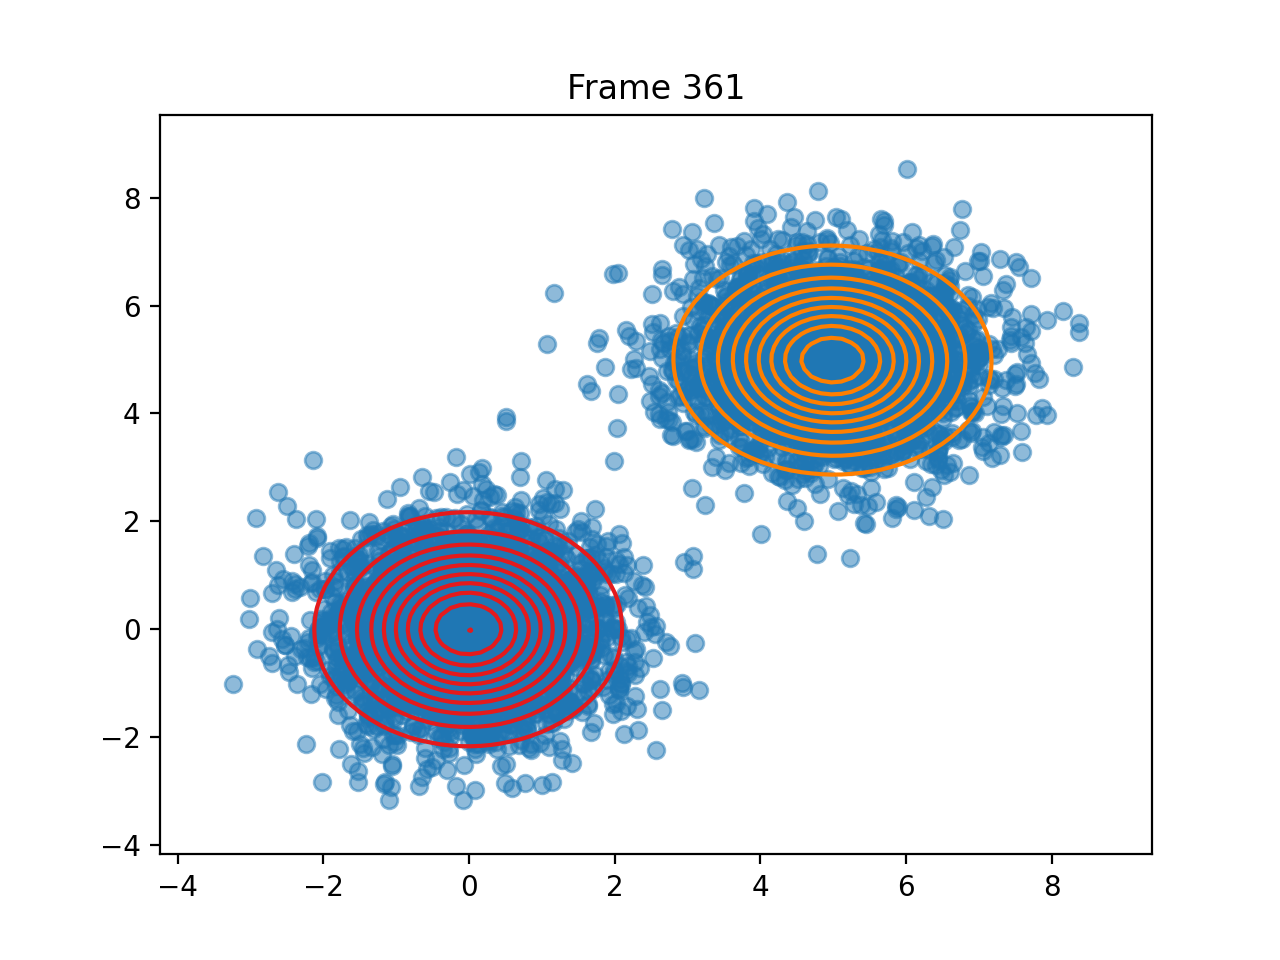

The data file committed next to this chart (first rows):
pi, 0.49970459441207116, 0.5002954055879291
means, [-0.008414883052776486, -0.0008955980636…, [4.991862938276916, 4.987392102558577]
covariances, [[0.9667078672596608, 0.0015789804901573…, [[1.0418461871181055, -0.011142611862412…
log_likelihoods, -25080, -24851, -24851, -24851, -24851, -24851, -24851, -24851, -24851, -24851, -24851, -24851, -24851, -24851, -24851, -24851, -24851, -24851, -24851, -24851, -24851, -24851, -24851
n_input, [4.647546268362258, 7.148296863786959], [0.5555126463422483, -0.9186865114860944…, [5.635329195216206, 4.882332697807147], [-1.3015879828033312, -1.853018482897569…, [0.6215718898560508, -0.3696103360436339…, [3.9142522892184504, 5.029796165121424], [4.5446575768546875, 4.646141037179897], [6.249710420184319, 3.94350292937474], [5.486842068967491, 6.677239592974457], [-0.8963326585920618, 0.2193023372004360…, [3.5910392532079607, 5.2750022982918106], [0.47347189903522846, -0.267641090898793…, [0.9261775475316414, 1.9094166404701305], [0.3676492929914216, -2.100026507651624], [-0.6518361078021592, 0.0473986713164140…, [4.638283012182735, 5.178669775219072], [4.397375695385443, 5.001783041104609], [5.498883194768212, 4.657851348872761], [4.796831471015321, 4.839346713633925], [0.6594512411136115, -0.803948414727481], [4.3943200000642015, 4.967957629319513], [4.3229888232096565, 4.6256099667930854], [-0.7589706989033448, -0.978740836309766…
ticks, 0.1306, 0.2673, 0.4717, 0.7111, 0.8757, 1.085, 1.229, 1.356, 1.499, 1.669, 1.797, 1.917, 2.027, 2.149, 2.274, 2.399, 2.525, 2.649, 2.782, 2.902, 3.013, 3.14, 3.289
time_line, 0.1309, 0.2677, 0.472, 0.7113, 0.8753, 1.085, 1.229, 1.356, 1.499, 1.668, 1.798, 1.917, 2.027, 2.149, 2.274, 2.398, 2.526, 2.649, 2.782, 2.902, 3.013, 3.139, 3.289
